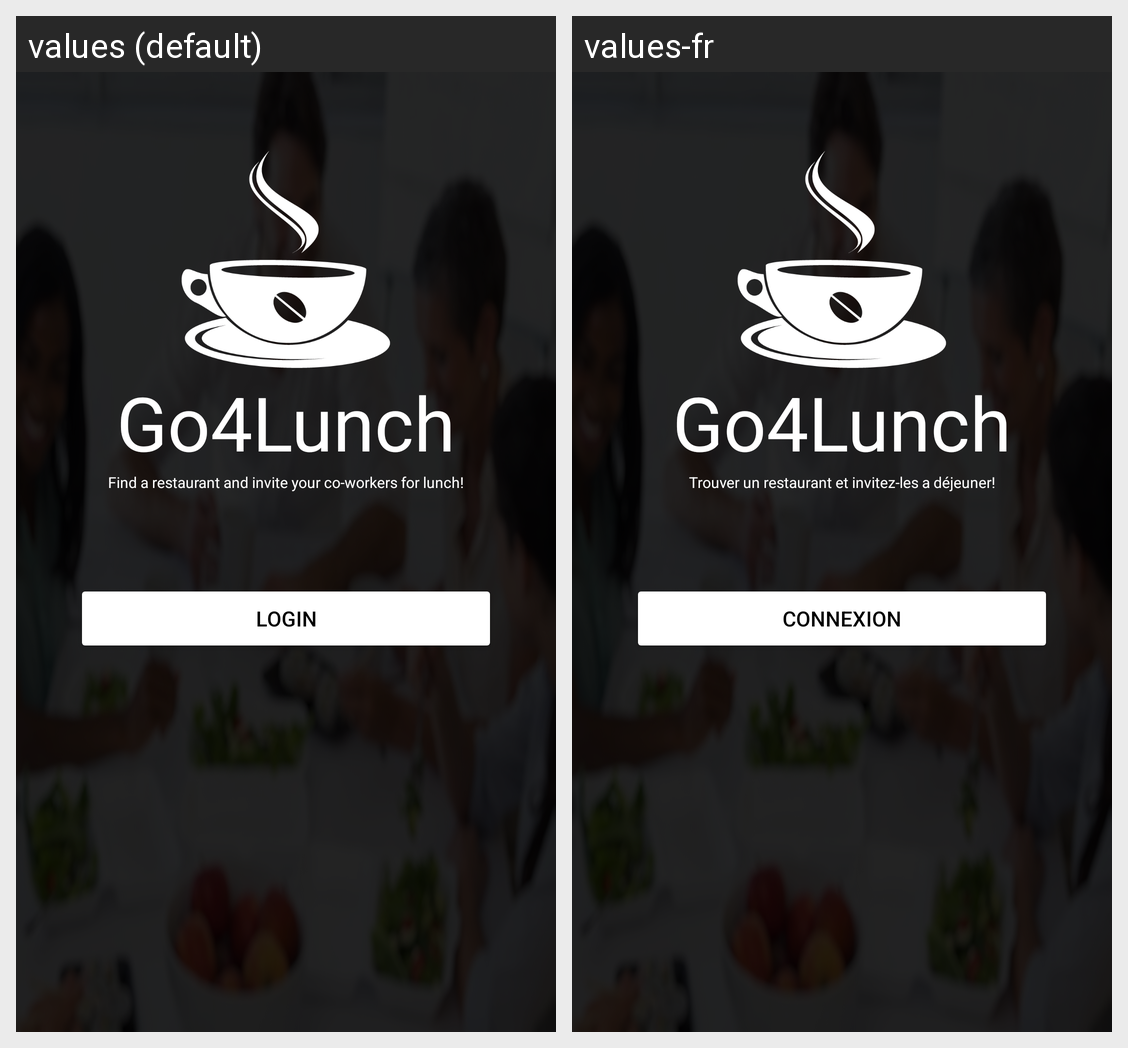

For this localized Android screen grid, give each drawn string resource with its value in every locale shown.
Android screen res/layout/activity_login.xml rendered under 2 locales, left to right: values (default), values-fr. Device: Nexus 5 (rendered at 1080×1920; each locale shown at half size, 540×960, under a caption strip naming it); theme Theme.Go4Lunch.
Strings drawn on this screen, with the default value and each locale's value (text and hints the layout hard-codes, and strings that could not be matched under every locale, appear in the picture but are not listed):

go4lunch
  values: Go4Lunch
  values-fr: Go4Lunch  [not translated; the default value is used]

description_logo
  values: Find a restaurant and invite your co-workers for lunch!
  values-fr: Trouver un restaurant et invitez-les a déjeuner!

login
  values: Login
  values-fr: Connexion
